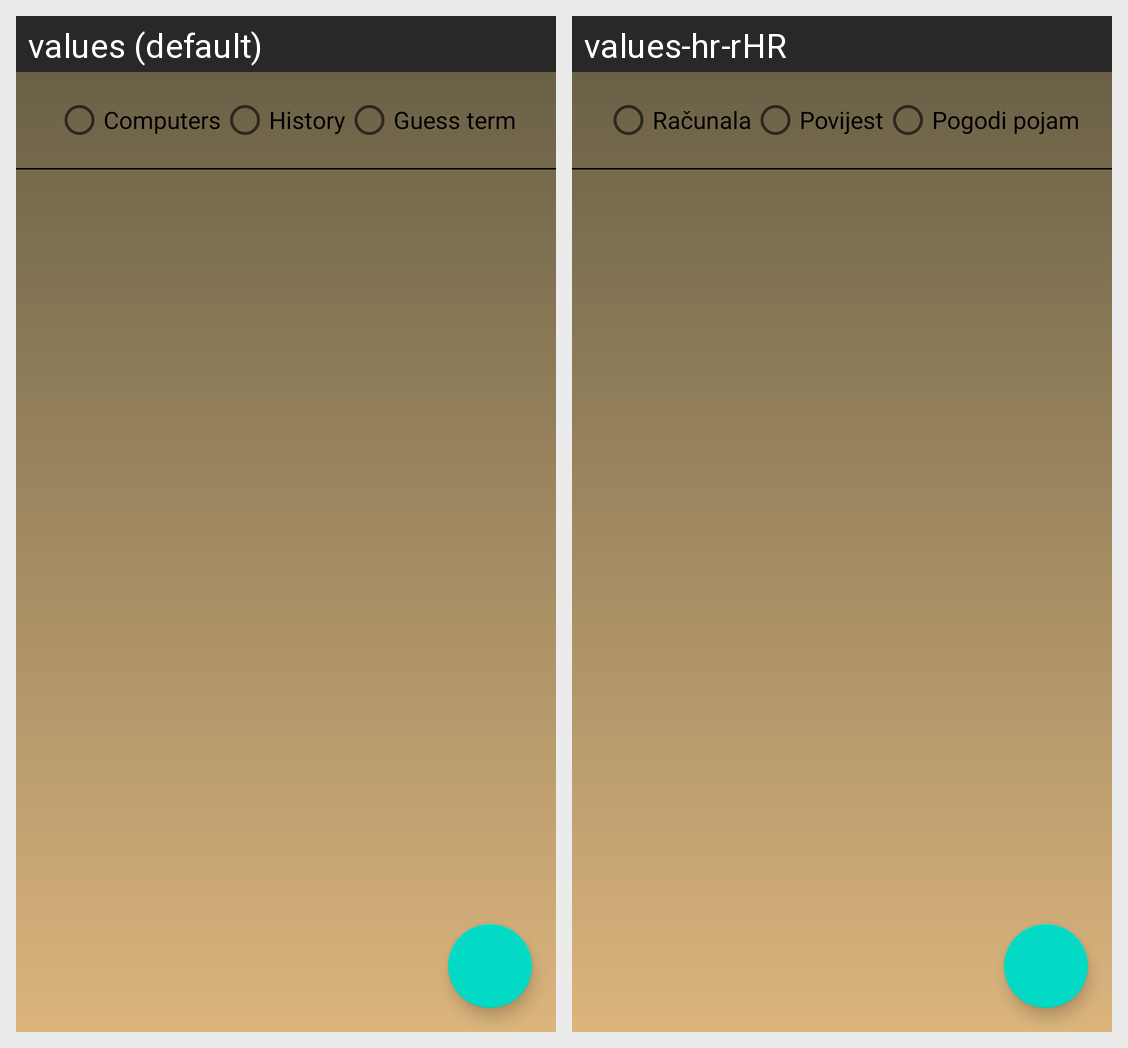

Here is an Android app screen in its default locale and in the app's own translations. Write out the translated-string differences for the strings that appear on this screen.
Android screen res/layout/fragment_create_delete_questions.xml rendered under 2 locales, left to right: values (default), values-hr-rHR. Device: Nexus 5 (rendered at 1080×1920; each locale shown at half size, 540×960, under a caption strip naming it); theme AppTheme.
Strings drawn on this screen, with the default value and each locale's value (text and hints the layout hard-codes, and strings that could not be matched under every locale, appear in the picture but are not listed):

category1
  values: Computers
  values-hr-rHR: Računala

category2
  values: History
  values-hr-rHR: Povijest

category3
  values: Guess term
  values-hr-rHR: Pogodi pojam
